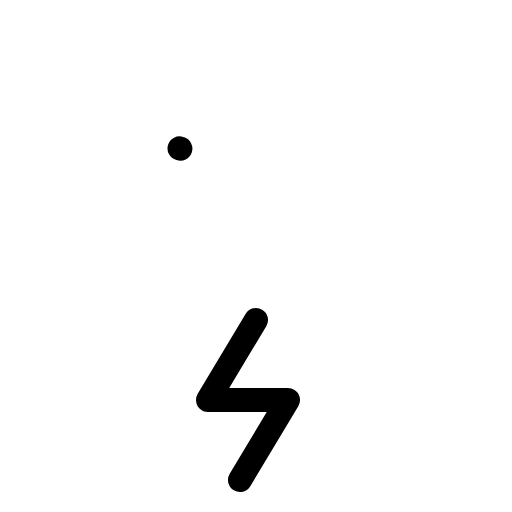
t = 0.00 s
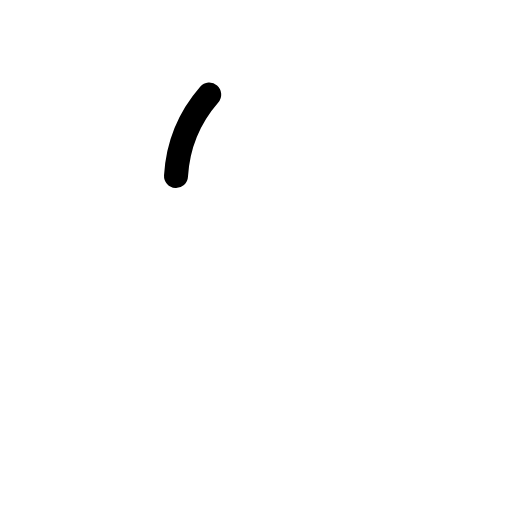
t = 0.30 s
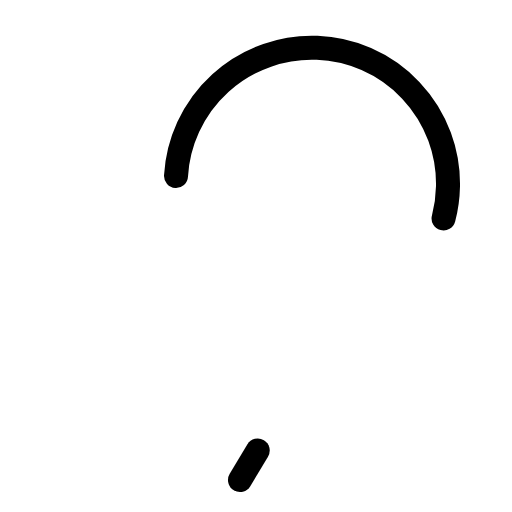
t = 0.68 s
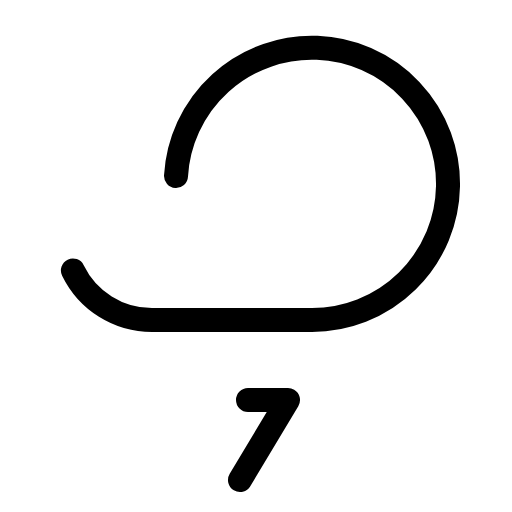
t = 1.05 s
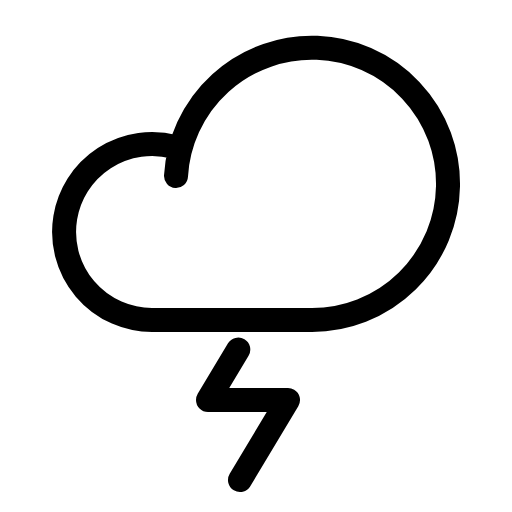
t = 1.43 s

The animated SVG that drew these frames (rendered in a browser with its animation timeline set to each time). Animation: 1 CSS @keyframes rule; one cycle of 1.80 s, repeats indefinitely.

<svg xmlns="http://www.w3.org/2000/svg" viewBox="0 0 256 256">
  <style>
    .draw-line {
      stroke-dasharray: 1;
      stroke-dashoffset: 0;
    }
    svg:hover .draw-line {
      animation: phosphor-draw-in 1.5s ease-in-out infinite;
    }
    @keyframes phosphor-draw-in {
      0%   { stroke-dashoffset: 1; }
      100% { stroke-dashoffset: 0; }
    }
  </style><rect width="256" height="256" fill="none"/><path d="M88,88a68.06,68.06,0,1,1,68,72H76A44,44,0,1,1,90.2,74.34" fill="none" stroke="currentColor" stroke-linecap="round" stroke-linejoin="round" stroke-width="12" class="draw-line" pathLength="1" style="animation-delay: 0s"/><polyline points="120 240 144 200 104 200 128 160" fill="none" stroke="currentColor" stroke-linecap="round" stroke-linejoin="round" stroke-width="12" class="draw-line" pathLength="1" style="animation-delay: 0.3s"/></svg>
